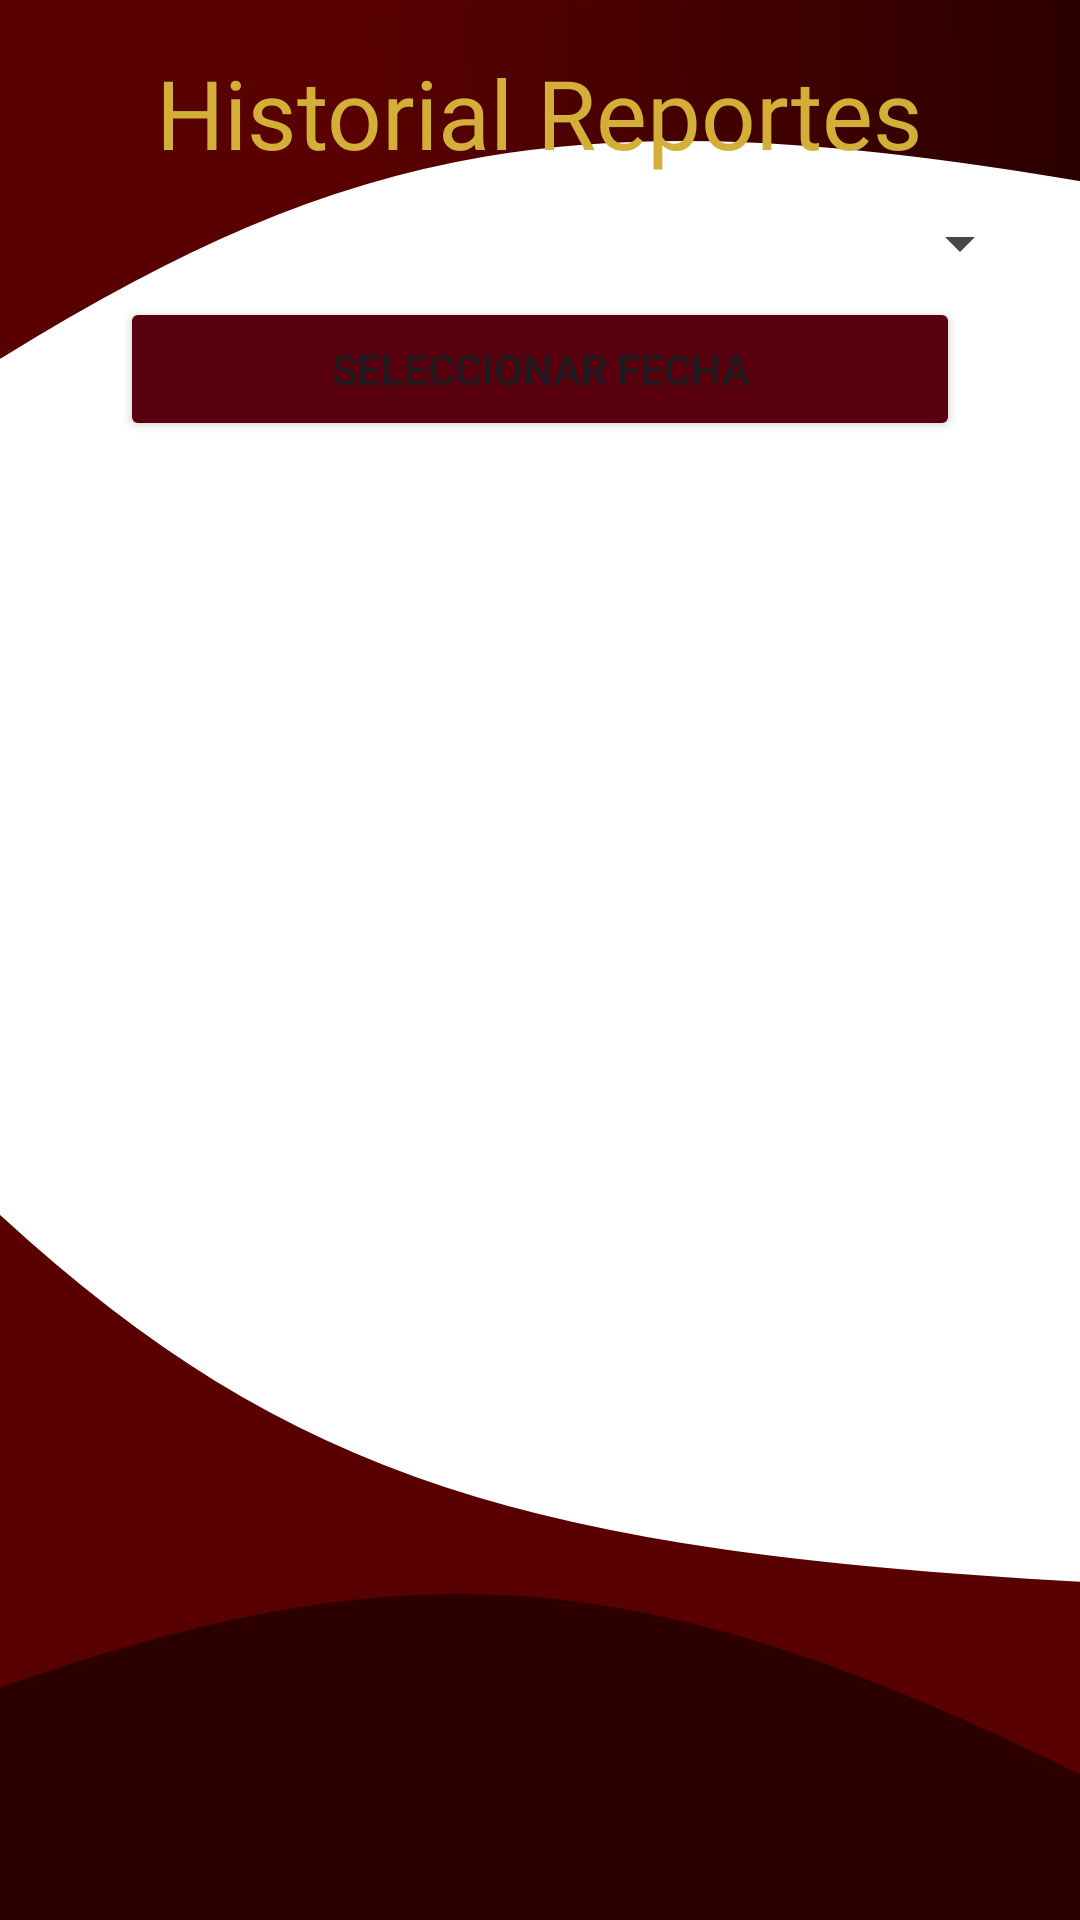

Here is an Android app screen rendered from its layout file. Give the layout XML and the strings, colors and styles it references.
<!-- AndroidManifest.xml: application theme Theme.UPTREPORT -->
<!-- res/layout/activity_historial_admin.xml -->
<?xml version="1.0" encoding="utf-8"?>
<androidx.constraintlayout.widget.ConstraintLayout
    xmlns:android="http://schemas.android.com/apk/res/android"
    xmlns:app="http://schemas.android.com/apk/res-auto"
    android:layout_width="match_parent"
    android:layout_height="match_parent"
    android:background="@drawable/background_main"
    android:padding="16dp">

    
    <TextView
        android:id="@+id/txtTituloHistorial"
        android:layout_width="wrap_content"
        android:layout_height="wrap_content"
        android:layout_marginStart="100dp"
        android:layout_marginEnd="100dp"
        android:fontFamily="@font/goldman"
        android:text="@string/historial_reportes"
        android:textColor="@color/titile_colors"
        android:textSize="32sp"
        app:layout_constraintEnd_toEndOf="parent"
        app:layout_constraintStart_toStartOf="parent"
        app:layout_constraintTop_toTopOf="parent" />

    
    <Spinner
        android:id="@+id/spinnerFiltro"
        android:layout_width="0dp"
        android:layout_height="wrap_content"
        android:layout_marginTop="10dp"
        app:layout_constraintEnd_toEndOf="parent"
        app:layout_constraintStart_toStartOf="parent"
        app:layout_constraintTop_toBottomOf="@id/txtTituloHistorial" />

    
    <Button
        android:id="@+id/btnSeleccionarFecha"
        android:layout_width="0dp"
        android:layout_height="wrap_content"
        android:layout_marginStart="24dp"
        android:layout_marginTop="6dp"
        android:layout_marginEnd="24dp"
        android:backgroundTint="@color/color_button"
        android:text="Seleccionar Fecha"
        app:cornerRadius="0dp"
        app:layout_constraintEnd_toEndOf="parent"
        app:layout_constraintStart_toStartOf="parent"
        app:layout_constraintTop_toBottomOf="@id/spinnerFiltro" />

    
    <androidx.recyclerview.widget.RecyclerView
        android:id="@+id/recyclerHistorial"
        android:layout_width="0dp"
        android:layout_height="0dp"
        android:layout_marginTop="10dp"
        android:layout_marginBottom="10dp"
        app:layout_constraintBottom_toBottomOf="parent"
        app:layout_constraintEnd_toEndOf="parent"
        app:layout_constraintStart_toStartOf="parent"
        app:layout_constraintTop_toBottomOf="@id/btnSeleccionarFecha" />

</androidx.constraintlayout.widget.ConstraintLayout>
<!-- resources referenced by this layout -->
<resources>
  <color name="color_button">#59000f</color>
  <color name="titile_colors">#D4AF37</color>
  <!-- drawable background_main (drawable) -->
  <vector xmlns:android="http://schemas.android.com/apk/res/android"
      xmlns:aapt="http://schemas.android.com/aapt"
      android:width="412dp"
      android:height="917dp"
      android:viewportWidth="412"
      android:viewportHeight="917">
    <group>
      <clip-path
          android:pathData="M0,0h412v917h-412z"/>
      <path
          android:pathData="M0,0h412v917h-412z"
          android:fillColor="#ffffff"/>
      <path
          android:strokeWidth="1"
          android:pathData="M412,756C204.86,741.54 110.39,708.18 0,581V807C167.37,736.43 257.27,749.82 412,849V756Z"
          android:fillColor="#590000"
          android:strokeColor="#590000"/>
      <path
          android:strokeWidth="1"
          android:pathData="M412,848V916.5H0V806.5C154.34,738.71 244.27,744.3 412,848Z"
          android:fillColor="#2C0000"
          android:strokeColor="#2C0000"/>
      <path
          android:pathData="M412,85C221.42,44.25 132.78,66.65 0,169.5V-0H412V85Z"
          android:strokeWidth="3">
        <aapt:attr name="android:fillColor">
          <gradient 
              android:startX="2.5"
              android:startY="57"
              android:endX="412"
              android:endY="47.5"
              android:type="linear">
            <item android:offset="0.32" android:color="#FF590000"/>
            <item android:offset="1" android:color="#FF2C0000"/>
          </gradient>
        </aapt:attr>
        <aapt:attr name="android:strokeColor">
          <gradient 
              android:startX="-0"
              android:startY="58"
              android:endX="409.5"
              android:endY="51"
              android:type="linear">
            <item android:offset="0.35" android:color="#FF590000"/>
            <item android:offset="1" android:color="#FF2C0000"/>
          </gradient>
        </aapt:attr>
      </path>
    </group>
  </vector>
  <string name="historial_reportes">Historial Reportes</string>
  <style name="Theme.UPTREPORT" parent="Base.Theme.UPTREPORT" />
  <style name="Base.Theme.UPTREPORT" parent="Theme.Material3.DayNight.NoActionBar">
          
          
          <item name="colorPrimary">@color/color_button</item>
          <item name="colorOnPrimary">@color/text_button</item>
      </style>
  <color name="text_button">#FFFFFFFF</color>
</resources>
